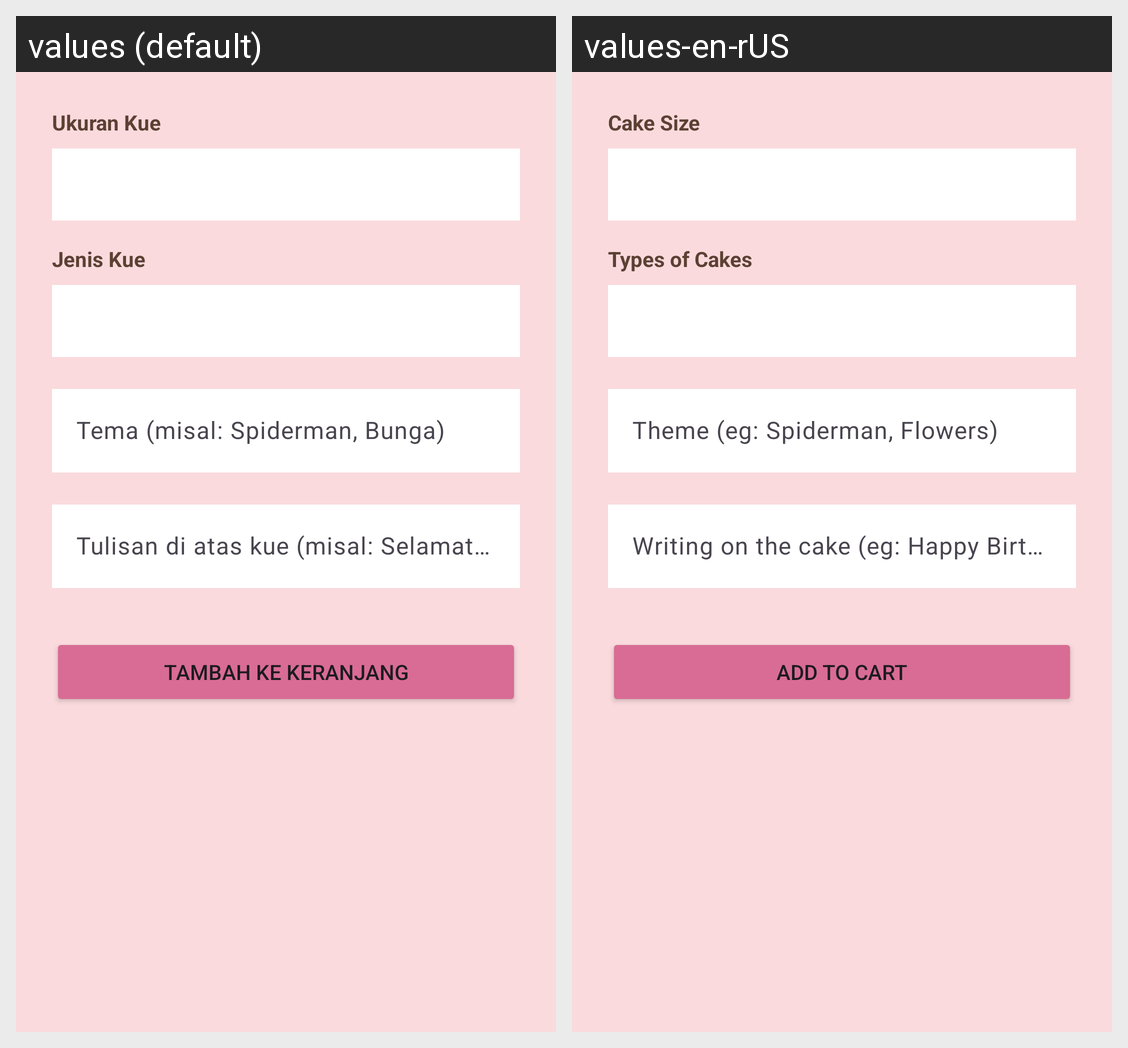

Locale-by-locale string values for the Android screen shown in this grid:
Android screen res/layout/fragment_custom.xml rendered under 2 locales, left to right: values (default), values-en-rUS. Device: Nexus 5 (rendered at 1080×1920; each locale shown at half size, 540×960, under a caption strip naming it); theme Theme.WadaiHjParty.
Strings drawn on this screen, with the default value and each locale's value (text and hints the layout hard-codes, and strings that could not be matched under every locale, appear in the picture but are not listed):

label_cake_size
  values: Ukuran Kue
  values-en-rUS: Cake Size

label_cake_variant
  values: Jenis Kue
  values-en-rUS: Types of Cakes

hint_theme
  values: Tema (misal: Spiderman, Bunga)
  values-en-rUS: Theme (eg: Spiderman, Flowers)

hint_notes
  values: Tulisan di atas kue (misal: Selamat Ultah)
  values-en-rUS: Writing on the cake (eg: Happy Birthday)

btn_add_custom_to_cart
  values: Tambah ke Keranjang
  values-en-rUS: Add to Cart
